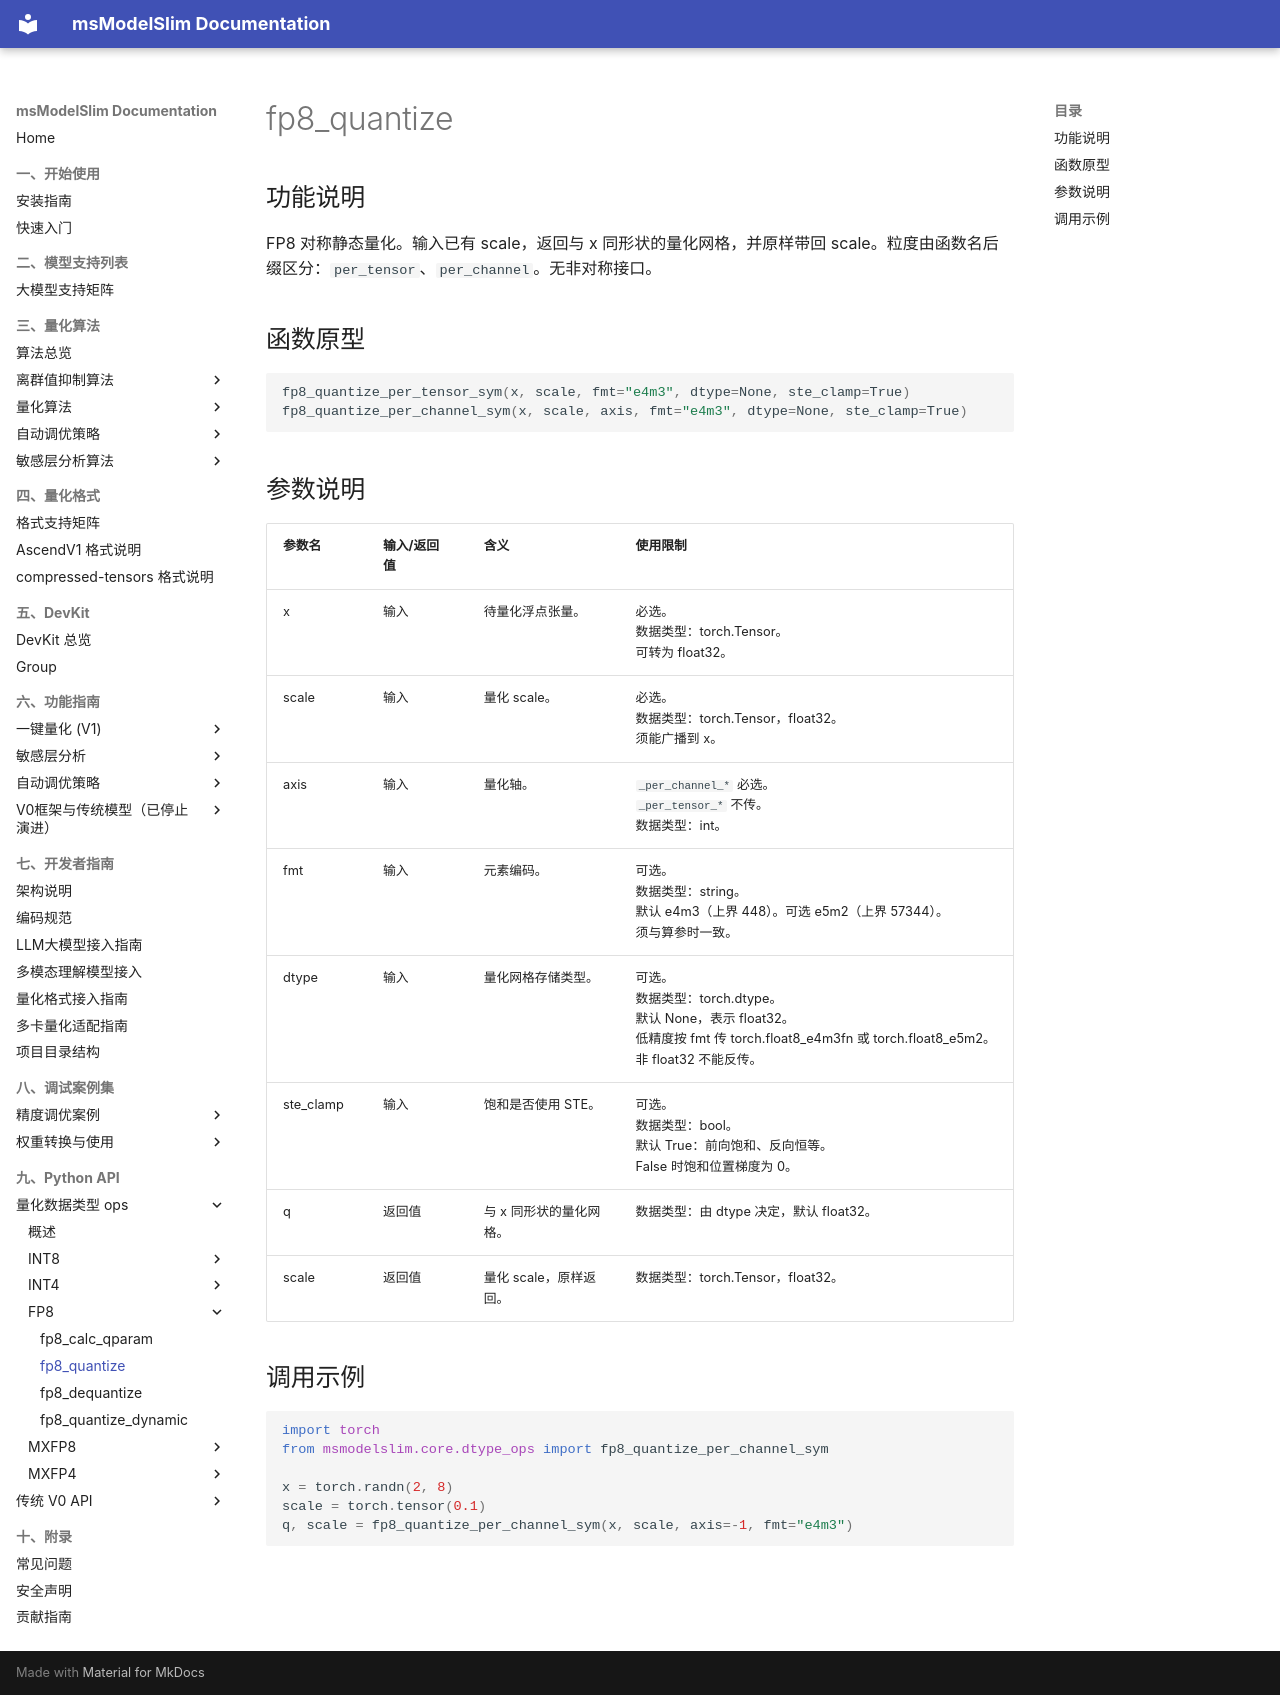

repository: Ascend/msmodelslim · page: zh/api_reference/python_api/dtype_ops/fp8_quantize/index.html · generator: mkdocs

# fp8_quantize

## 功能说明

FP8 对称静态量化。输入已有 scale，返回与 x 同形状的量化网格，并原样带回 scale。粒度由函数名后缀区分：`per_tensor`、`per_channel`。无非对称接口。

## 函数原型

```python
fp8_quantize_per_tensor_sym(x, scale, fmt="e4m3", dtype=None, ste_clamp=True)
fp8_quantize_per_channel_sym(x, scale, axis, fmt="e4m3", dtype=None, ste_clamp=True)
```

## 参数说明

| 参数名 | 输入/返回值 | 含义 | 使用限制 |
| ------ | ------ | ------ | ------ |
| x | 输入 | 待量化浮点张量。 | 必选。<br>数据类型：torch.Tensor。<br>可转为 float32。 |
| scale | 输入 | 量化 scale。 | 必选。<br>数据类型：torch.Tensor，float32。<br>须能广播到 x。 |
| axis | 输入 | 量化轴。 | `_per_channel_*` 必选。<br>`_per_tensor_*` 不传。<br>数据类型：int。 |
| fmt | 输入 | 元素编码。 | 可选。<br>数据类型：string。<br>默认 e4m3（上界 448）。可选 e5m2（上界 57344）。<br>须与算参时一致。 |
| dtype | 输入 | 量化网格存储类型。 | 可选。<br>数据类型：torch.dtype。<br>默认 None，表示 float32。<br>低精度按 fmt 传 torch.float8_e4m3fn 或 torch.float8_e5m2。非 float32 不能反传。 |
| ste_clamp | 输入 | 饱和是否使用 STE。 | 可选。<br>数据类型：bool。<br>默认 True：前向饱和、反向恒等。<br>False 时饱和位置梯度为 0。 |
| q | 返回值 | 与 x 同形状的量化网格。 | 数据类型：由 dtype 决定，默认 float32。 |
| scale | 返回值 | 量化 scale，原样返回。 | 数据类型：torch.Tensor，float32。 |

## 调用示例

```python
import torch
from msmodelslim.core.dtype_ops import fp8_quantize_per_channel_sym

x = torch.randn(2, 8)
scale = torch.tensor(0.1)
q, scale = fp8_quantize_per_channel_sym(x, scale, axis=-1, fmt="e4m3")
```
